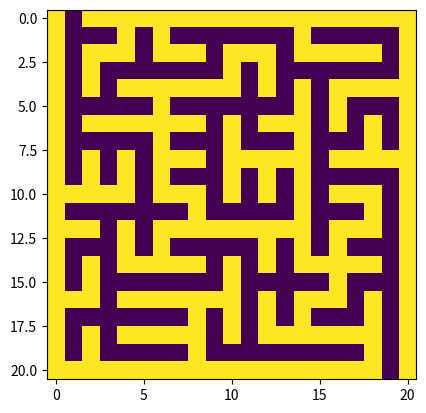

Write the Python code that produced this figure.
import random
import numpy as np
import matplotlib.pyplot as plt

class case: #case du labyrinthe
    def __init__(self,x,y):
        self.pos = (x,y)
        self.val = 0


class labyrinthe:

    def __init__(self,n):
        self.taille = n
        self.tab = []
        self.pos = []
        self.wall = []
        self.ufwall = []

        for x in range(n): #Création de la liste des cases 
            for y in range(n):
                self.tab.append(case(x,y))

        for p in self.tab: #Liste des positions des cases
            self.pos.append(p.pos)
        
        for k in range(len(self.tab)): #Valeur de chaque case de 0 à n^2
            self.tab[k].val = k

        
        for i in range(n): #Liste des murs, tuple des liaisons entre les index des cases
            for j in range(n):
                if i < n-1:
                    self.wall.append((self.pos.index((i,j)), self.pos.index((i+1,j))))
                if j < n-1:
                    self.wall.append((self.pos.index((i,j)), self.pos.index((i,j+1))))

        for w in self.wall:
            self.ufwall.append(w)


    def index_val(self,val): #renvoie liste des index des cases de même valeur
        eq_val = []
        for i in range(len(self.tab)):
            if self.tab[i].val == val:
                eq_val.append(i)
        return eq_val

    def parfait(self): #test pour savoir si le labyrinthe est parfait (ie les valeurs sont nulles)
        for c in self.tab:
            if c.val != 0:
                return False
        return True

    def link(self): #suppresion d'un mur et liaison des deux espaces
        i = random.choice(range(len(self.ufwall)))
        w = self.ufwall.pop(i)
        self.wall.remove(w)

        minimum = min(self.tab[w[0]].val, self.tab[w[1]].val)

        for p in self.index_val(self.tab[w[0]].val):
            self.tab[p].val = minimum

        for q in self.index_val(self.tab[w[1]].val):
            self.tab[q].val = minimum

        self.ufwall = []
        for u in range(len(self.wall)):
            a = self.wall[u]
            if self.tab[a[0]].val != self.tab[a[1]].val:
                self.ufwall.append(a)


    def grid(self): #array représentant le labyrinthe et les murs 
        n = self.taille
        g = np.zeros((2*n + 1, 2*n + 1), dtype=np.uint8)
        for i in range(2*n+1):
            for j in range(2*n+1):
                if i == 0 or j == 0 or i == 2*n or j == 2*n:
                    g[i,j] = 1
                elif i%2 == 0 and j%2 == 0:
                    g[i,j] = 1
        g[0,1] = 0
        g[2*n,2*n-1] = 0

        for c in self.wall:
            g[int((2*self.tab[c[0]].pos[0]+2*self.tab[c[1]].pos[0]+2)/2),int((2*self.tab[c[0]].pos[1]+2*self.tab[c[1]].pos[1]+2)/2)] = 1
        return g

    def plot_lab(self): #affichage du labyrinthe
        plt.imshow(self.grid())
        plt.show()


L = labyrinthe(10)

while L.parfait() != True:
    L.link()

L.plot_lab()

